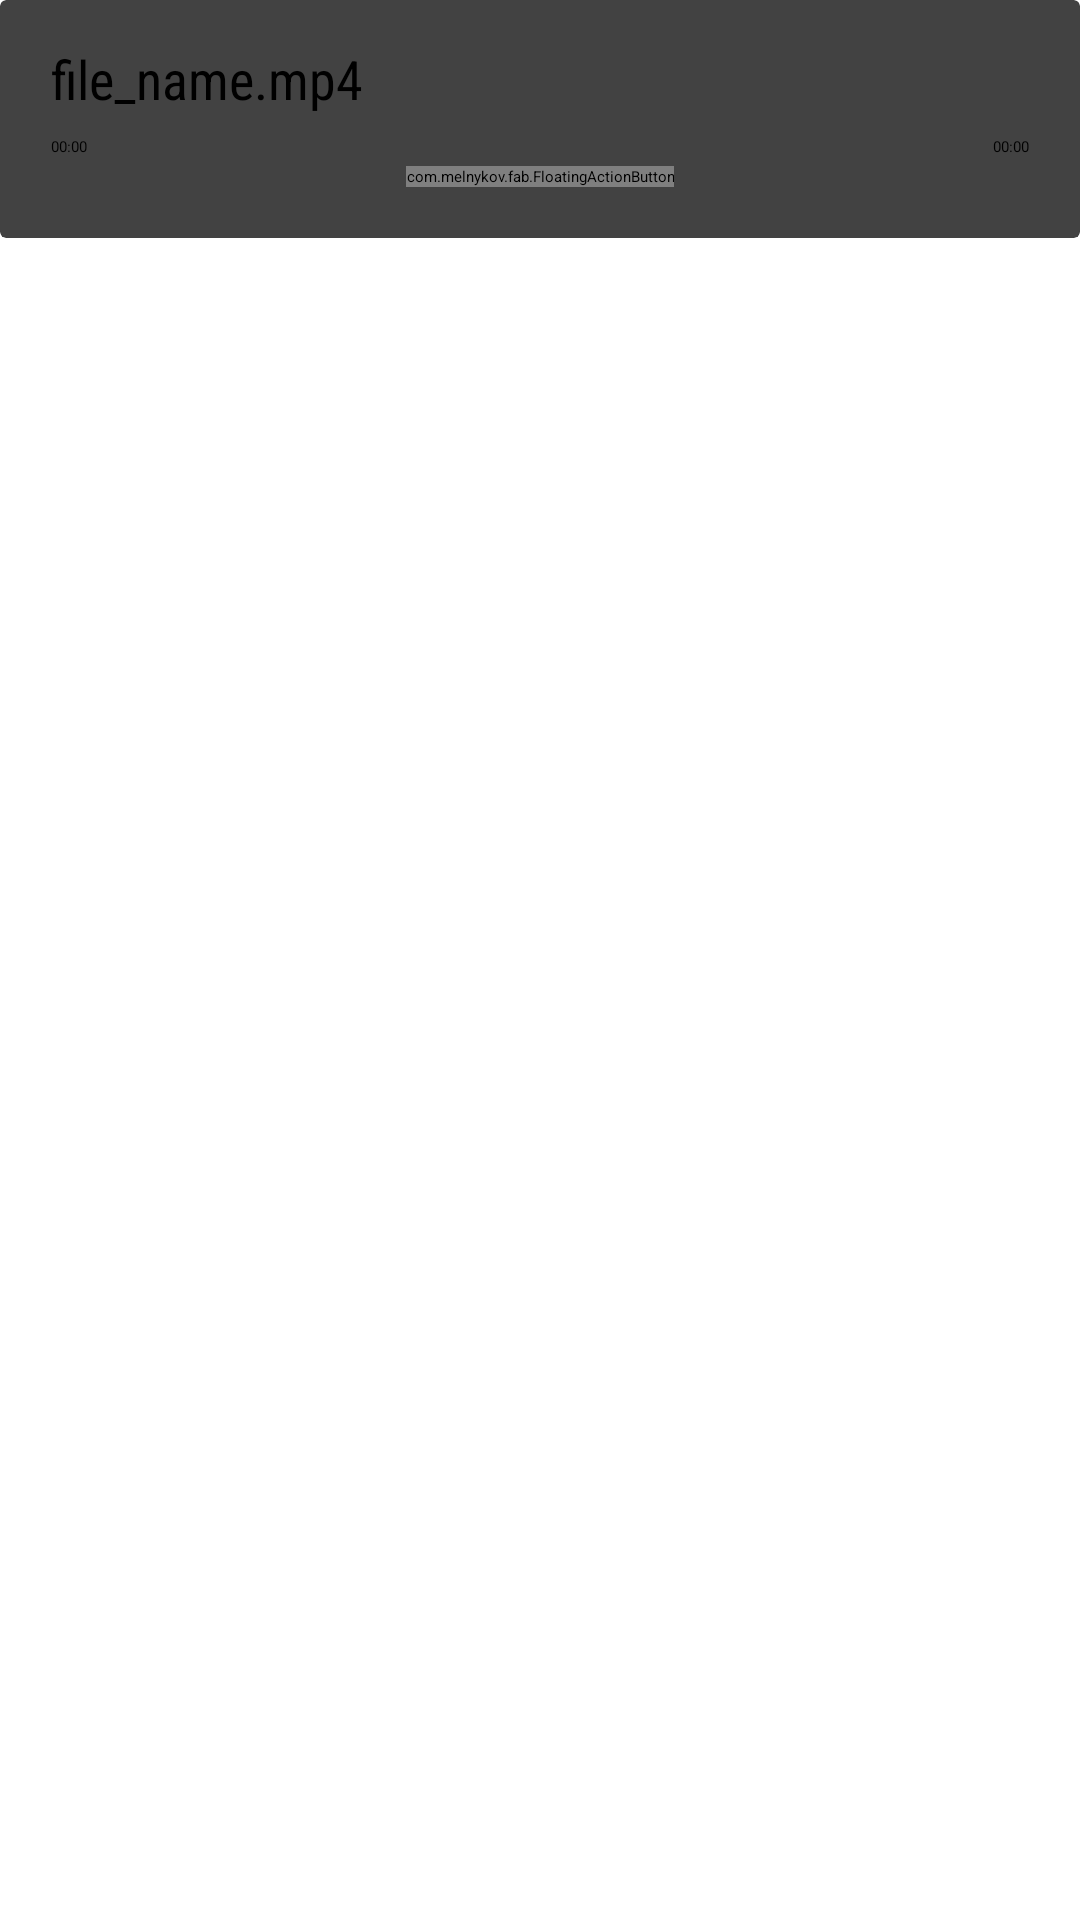

Produce the Android XML layout that renders to this screen, including the resource entries it uses.
<!-- AndroidManifest.xml: application theme AppTheme -->
<!-- res/layout/fragment_media_playback.xml -->
<?xml version="1.0" encoding="utf-8"?>
<RelativeLayout xmlns:android="http://schemas.android.com/apk/res/android"
    xmlns:app="http://schemas.android.com/apk/res-auto"
    android:orientation="vertical"
    android:layout_gravity="center_vertical"
    android:layout_width="fill_parent"
    android:layout_height="wrap_content">

    <android.support.v7.widget.CardView
        xmlns:card_view="http://schemas.android.com/apk/res-auto"
        android:id="@+id/mediaplayer_view"
        android:layout_width="match_parent"
        android:layout_height="wrap_content"
        android:layout_gravity="center"
        card_view:cardElevation="3dp"
        android:transitionName="open_mediaplayer"
        android:layout_alignParentTop="true"
        android:layout_centerHorizontal="true">

        <LinearLayout
            android:layout_width="match_parent"
            android:layout_height="wrap_content"
            android:layout_margin="7dp"
            android:orientation="vertical">

            <TextView
                android:id="@+id/file_name_text_view"
                android:layout_width="match_parent"
                android:layout_height="wrap_content"
                android:layout_marginLeft="10dp"
                android:layout_marginTop="7dp"
                android:layout_marginBottom="7dp"
                android:text="file_name.mp4"
                android:textSize="18sp"
                android:fontFamily="sans-serif-condensed"
                android:singleLine="true"
                android:ellipsize="marquee"
                android:marqueeRepeatLimit="marquee_forever" />

            <SeekBar
                android:id="@+id/seekbar"
                android:layout_width="match_parent"
                android:layout_height="wrap_content"/>

            <RelativeLayout
                android:layout_width="match_parent"
                android:layout_height="wrap_content">

                <TextView
                    android:id="@+id/current_progress_text_view"
                    android:text="00:00"
                    android:layout_width="wrap_content"
                    android:layout_height="wrap_content"
                    android:layout_marginLeft="10dp"
                    android:layout_alignParentTop="true"
                    android:layout_alignParentLeft="true"
                    android:layout_alignParentStart="true" />

                <com.melnykov.fab.FloatingActionButton
                    android:id="@+id/fab_play"
                    android:layout_width="wrap_content"
                    android:layout_height="wrap_content"
                    android:src="@drawable/ic_media_play"
                    android:layout_centerHorizontal="true"
                    android:layout_marginBottom="10dp"
                    android:layout_marginTop="10dp"
                    app:fab_colorNormal="@color/primary"
                    app:fab_colorPressed="@color/primary"
                    app:fab_shadow="false"/>


                <TextView
                    android:id="@+id/file_length_text_view"
                    android:text="00:00"
                    android:layout_width="wrap_content"
                    android:layout_height="wrap_content"
                    android:layout_marginRight="10dp"
                    android:layout_alignParentTop="true"
                    android:layout_alignParentRight="true"
                    android:layout_alignParentEnd="true" />

            </RelativeLayout>

        </LinearLayout>

    </android.support.v7.widget.CardView>

</RelativeLayout>
<!-- resources referenced by this layout -->
<resources>
  <color name="primary">#F44336</color>
  <style name="AppTheme" parent="AppTheme.Base">
  
          
          <item name="android:colorPrimary">@color/primary</item>
          <item name="android:colorPrimaryDark">@color/primary_dark</item>
          <item name="android:colorAccent">@color/accent</item>
  
          <item name="android:windowContentTransitions">true</item>
          <item name="android:windowAllowEnterTransitionOverlap">true</item>
          <item name="android:windowAllowReturnTransitionOverlap">true</item>
  
          
          <item name="android:windowSharedElementEnterTransition">@android:transition/move</item>
          <item name="android:windowSharedElementExitTransition">@android:transition/move</item>
  
          
          <item name="android:windowEnterTransition">@android:transition/explode</item>
          <item name="android:windowExitTransition">@android:transition/explode</item>
      </style>
  <color name="primary_dark">#d32f2f</color>
  <color name="accent">#FFC107</color>
</resources>
